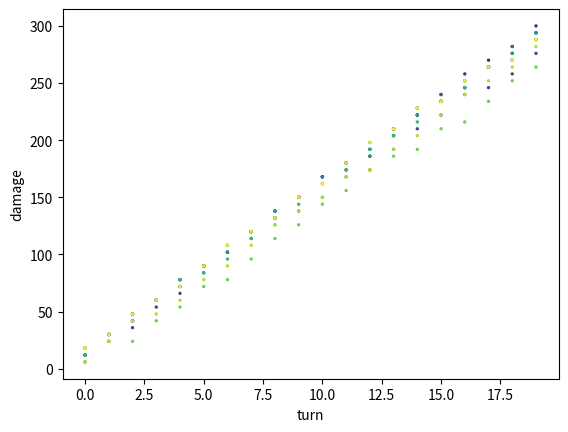

Write the Python code that produced this figure.
import math
from re import M
import numpy
import matplotlib.pyplot as plt

class Card:
  def __init__(self, attack_damage):
    self.attack_damage = attack_damage

  def attack(self, target):
    target.defend(self.attack_damage)

class Deck:
  def __init__(self, cards, seed=1):
    self.deck = cards
    self.discards = []
    numpy.random.seed(seed=seed)
    numpy.random.shuffle(self.deck)

  def deal(self):
    if not self.deck:
      if self.discards:
        self.deck = self.discards
        numpy.random.shuffle(self.deck)
        self.discards = []

    if self.deck:
      return self.deck.pop(0)

    return None

  def deal_multi(self, count):
    ret = []
    while count > 0:
      card = self.deal()
      if not card:
        return ret
      count -= 1
      ret.append(card)
    return ret

  def discard(self, cards):
    self.discards.extend(cards)

  def __str__(self):
    return "\n".join([c.name for c in self.cards])

def play_turn(deck):
    hand = deck.deal_multi(5)
    damage = 0
    played_cards = []
    for card in hand:
      if card.attack_damage:
        damage += card.attack_damage
        played_cards.append(card)
        if len(played_cards) >= 3:
          break
    deck.discard(hand)
    print(f"damage: {damage}")
    return damage

def play_game(deck, turns):
  damage = []
  cum_damage = 0
  for turn in range(turns):
    cum_damage += play_turn(deck)
    damage.append(cum_damage)
  return damage

def main():
  cards = [Card(0), Card(0), Card(0), Card(0), Card(0),
           Card(6), Card(6), Card(6), Card(6), Card(6)]
  deck = Deck(cards)
  data = {}
  turns = 20
  for trial in range(10):
    damage = play_game(deck, turns)
    data['turns'] = data.get('turns', []) + list(range(turns))
    data['damage'] = data.get('damage', []) + damage.copy()
    data['color'] = data.get('color', []) + [1+trial*3]*turns
  
  print(f"attack_damage: {data}")
  fig, ax = plt.subplots()
  ax.scatter('turns', 'damage', c='color', s=2.0, data = data)
  ax.set_xlabel('turn')
  ax.set_ylabel('damage')
  
  plt.show()

if __name__ == "__main__":
    main()

class Monster:
  def __init__(self):
    self.hp = 100
  
  def defend(self, attack_damage):
    self.hp -= attack_damage

class Player:
  def __init__(self, deck) -> None:
    self.deck = deck
    self.hand = deck.deal_multi(5)

  def play(self):
    for card in self.hand[:3]:
      card.play()
    

class Hand:
  def __init__(self, cards, dexterity, strength):
    self.cards = [card.name for card in cards]
    self.total_block = sum([card.get_block(dexterity) for card in cards])
    self.total_attack = sum([card.get_attack(strength) for card in cards])
    self.total_energy = sum([card.energy for card in cards])

  def __str__(self):
    return "%s => BLOCK: %d, ATTACK: %d" % (
        ", ".join(self.cards), self.total_block, self.total_attack)
    
class Hands:
  def __init__(self, deck, hand_size=5, dexterity=0, strength=0):
    self.deck = deck
    self.hand_size = hand_size
    self.dexterity = dexterity
    self.strength = strength
    self.hands = self.get_combinations()
    self.block_distribution = [h.total_block for h in self.hands]
    self.attack_distribution = [h.total_attack for h in self.hands]
    self.energy_distribution = [h.total_energy for h in self.hands]
